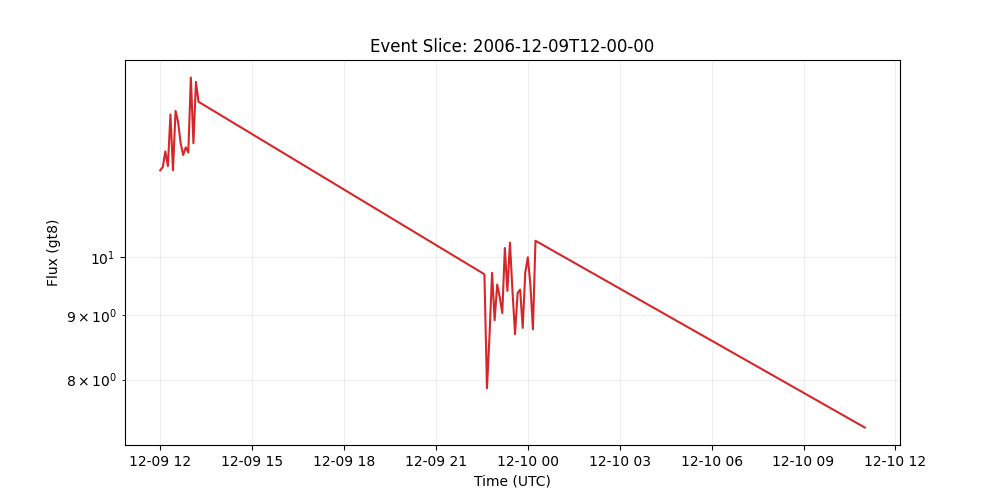

Data behind this chart, as committed beside it:
time_tag, gt8
2006-12-09 12:00:00, 11.73
2006-12-09 12:05:00, 11.79
2006-12-09 12:10:00, 12.14
2006-12-09 12:15:00, 11.82
2006-12-09 12:20:00, 12.98
2006-12-09 12:25:00, 11.73
2006-12-09 12:30:00, 13.07
2006-12-09 12:35:00, 12.81
2006-12-09 12:40:00, 12.32
2006-12-09 12:45:00, 12.06
2006-12-09 12:50:00, 12.23
2006-12-09 12:55:00, 12.11
2006-12-09 13:00:00, 13.89
2006-12-09 13:05:00, 12.32
2006-12-09 13:10:00, 13.78
2006-12-09 13:15:00, 13.29
2006-12-09 22:35:00, 9.697
2006-12-09 22:40:00, 7.873
2006-12-09 22:45:00, 8.673
2006-12-09 22:50:00, 9.724
2006-12-09 22:55:00, 8.916
2006-12-09 23:00:00, 9.516
2006-12-09 23:05:00, 9.3
2006-12-09 23:10:00, 9.033
2006-12-09 23:15:00, 10.17
2006-12-09 23:20:00, 9.406
2006-12-09 23:25:00, 10.27
2006-12-09 23:30:00, 9.396
2006-12-09 23:35:00, 8.692
2006-12-09 23:40:00, 9.37
2006-12-09 23:45:00, 9.429
2006-12-09 23:50:00, 8.792
2006-12-09 23:55:00, 9.727
2006-12-10 00:00:00, 10
2006-12-10 00:05:00, 9.52
2006-12-10 00:10:00, 8.769
2006-12-10 00:15:00, 10.31
2006-12-10 11:00:00, 7.329
